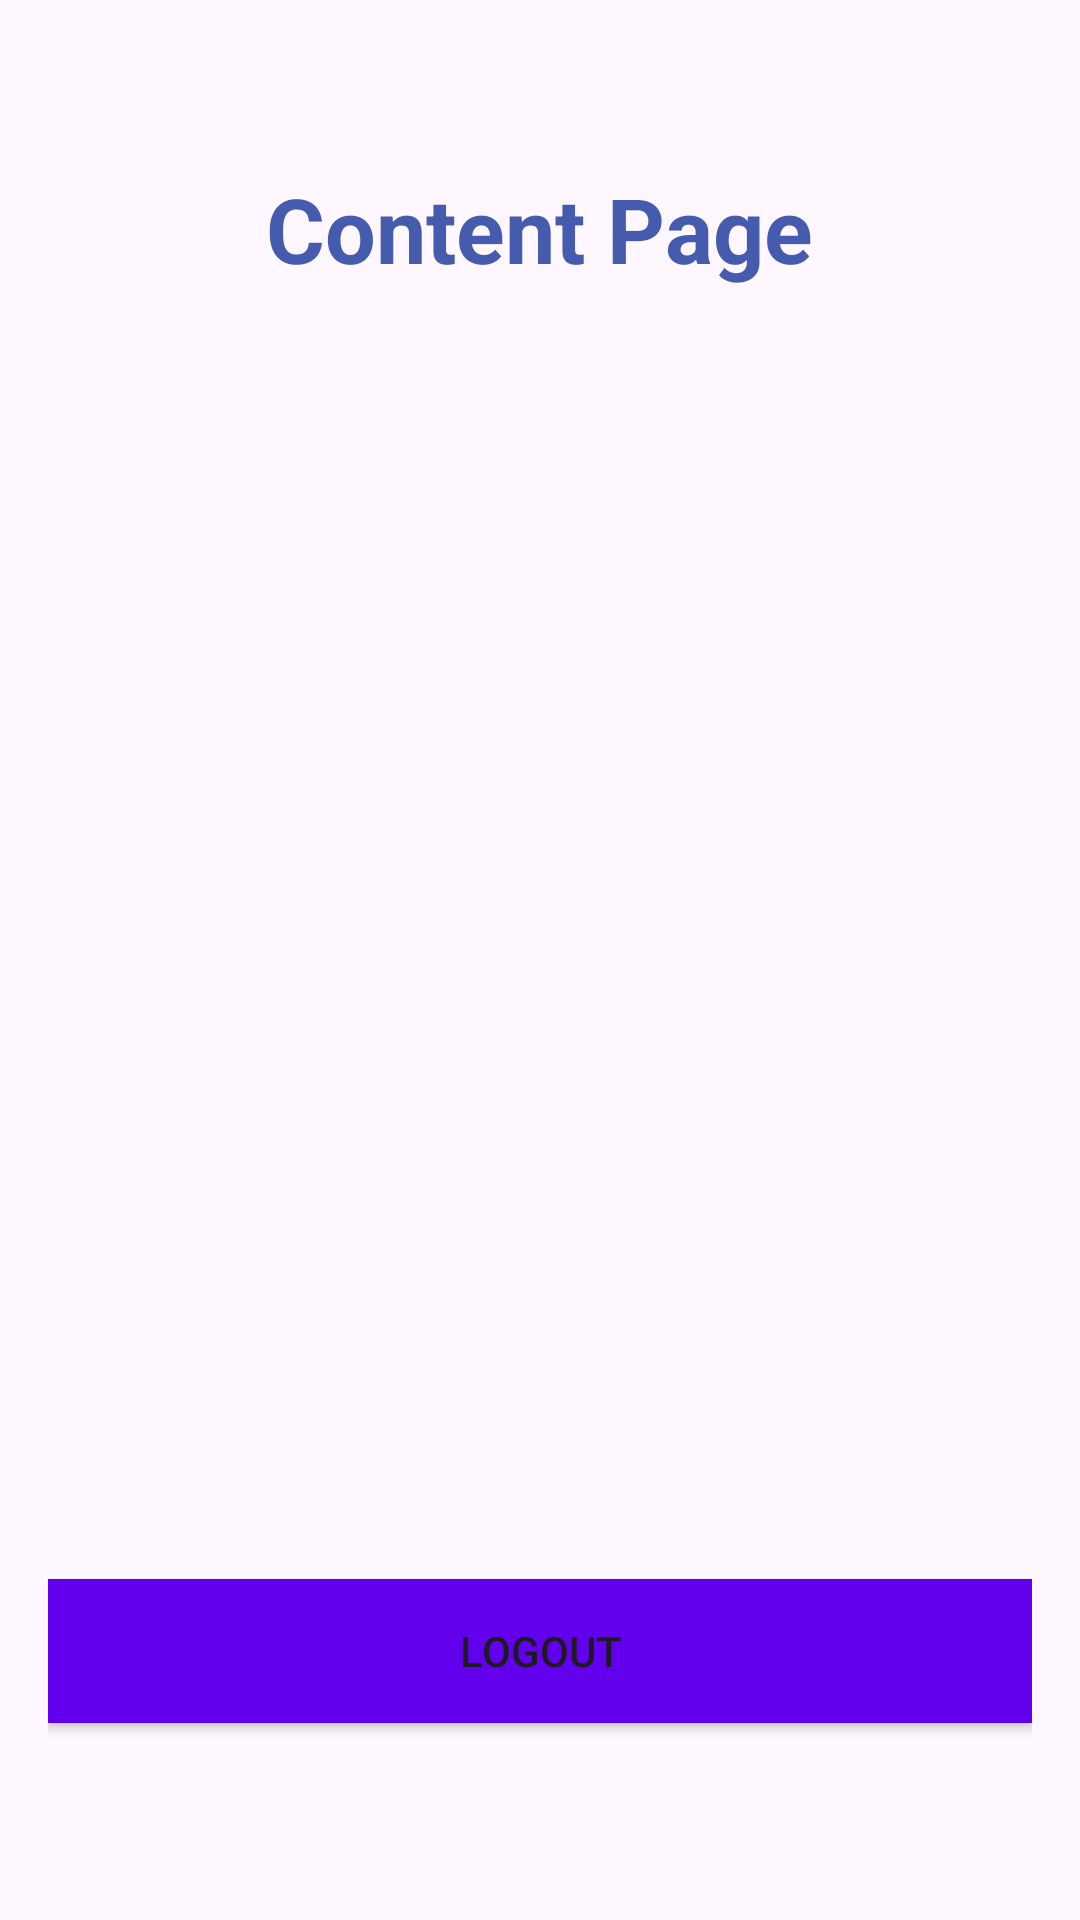

This screen was rendered from an Android layout file. Write that file and the resources it references.
<!-- AndroidManifest.xml: application theme Theme.ProjectLayoutNPM -->
<!-- res/layout/activity_content_page.xml -->
<?xml version="1.0" encoding="utf-8"?>
<RelativeLayout xmlns:android="http://schemas.android.com/apk/res/android"
    xmlns:app="http://schemas.android.com/apk/res-auto"
    xmlns:tools="http://schemas.android.com/tools"
    android:layout_width="match_parent"
    android:layout_height="match_parent"
    android:padding="16dp"
    tools:context=".ContentPage">

    <TextView
        android:id="@+id/textView"
        android:layout_width="wrap_content"
        android:layout_height="wrap_content"
        android:layout_alignParentTop="true"
        android:layout_centerHorizontal="true"
        android:layout_marginTop="40dp"
        android:text="Content Page"
        android:textSize="30sp"
        android:textColor="#455BAE"
        android:textStyle="bold"/>

    <Button
        android:id="@+id/buttonLogout"
        android:layout_width="match_parent"
        android:layout_height="wrap_content"
        android:layout_below="@id/textView"
        android:layout_centerHorizontal="true"
        android:layout_marginTop="430dp"
        android:background="#FF6200EE"
        android:text="Logout"/>

</RelativeLayout>
<!-- resources referenced by this layout -->
<resources>
  <style name="Theme.ProjectLayoutNPM" parent="Base.Theme.ProjectLayoutNPM" />
  <style name="Base.Theme.ProjectLayoutNPM" parent="Theme.Material3.DayNight.NoActionBar">
          
          
      </style>
</resources>
